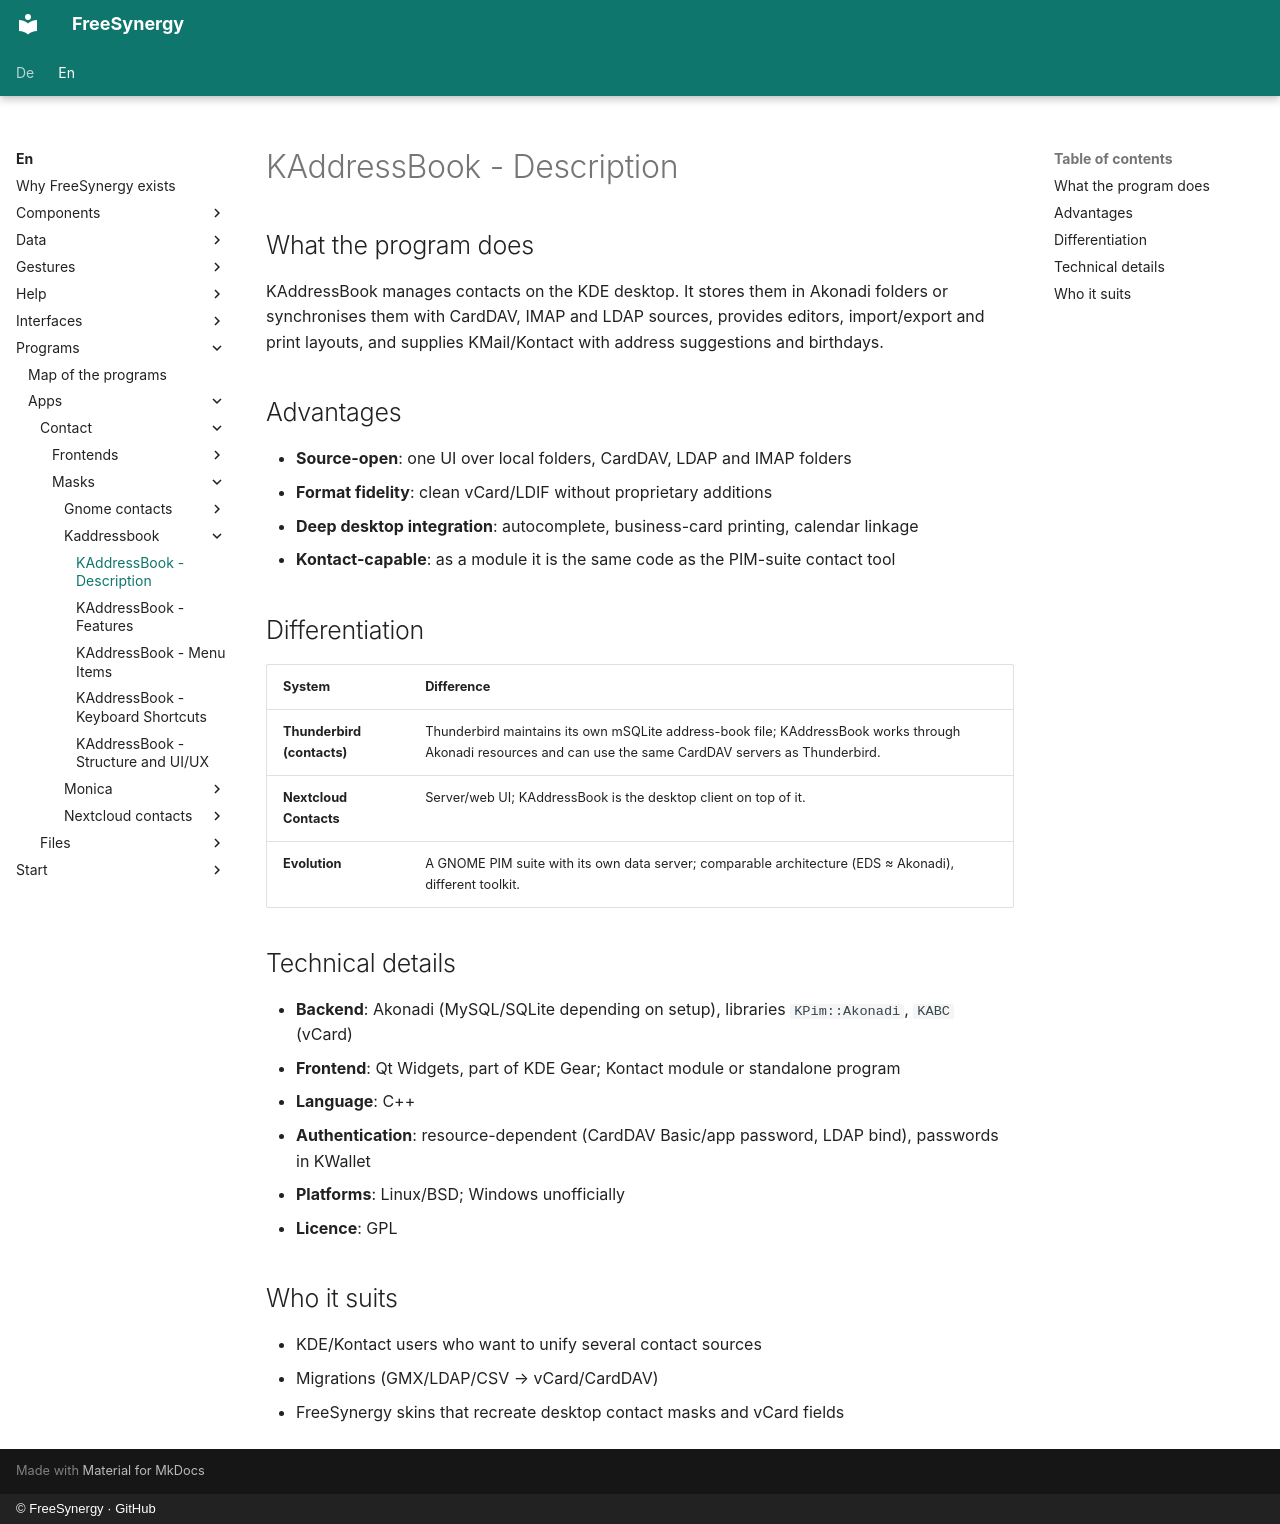

repository: FreeSynergy/fs-documentation · page: en/programs/apps/contact/masks/kaddressbook/description/index.html · generator: mkdocs · copyright: © FreeSynergy · GitHub

# KAddressBook - Description

## What the program does

KAddressBook manages contacts on the KDE desktop. It stores them in Akonadi folders or synchronises them with CardDAV, IMAP and LDAP sources, provides editors, import/export and print layouts, and supplies KMail/Kontact with address suggestions and birthdays.

## Advantages

- **Source-open**: one UI over local folders, CardDAV, LDAP and IMAP folders
- **Format fidelity**: clean vCard/LDIF without proprietary additions
- **Deep desktop integration**: autocomplete, business-card printing, calendar linkage
- **Kontact-capable**: as a module it is the same code as the PIM-suite contact tool

## Differentiation

| System | Difference |
|--------|------------|
| **Thunderbird (contacts)** | Thunderbird maintains its own mSQLite address-book file; KAddressBook works through Akonadi resources and can use the same CardDAV servers as Thunderbird. |
| **Nextcloud Contacts** | Server/web UI; KAddressBook is the desktop client on top of it. |
| **Evolution** | A GNOME PIM suite with its own data server; comparable architecture (EDS ≈ Akonadi), different toolkit. |

## Technical details

- **Backend**: Akonadi (MySQL/SQLite depending on setup), libraries `KPim::Akonadi`, `KABC` (vCard)
- **Frontend**: Qt Widgets, part of KDE Gear; Kontact module or standalone program
- **Language**: C++
- **Authentication**: resource-dependent (CardDAV Basic/app password, LDAP bind), passwords in KWallet
- **Platforms**: Linux/BSD; Windows unofficially
- **Licence**: GPL

## Who it suits

- KDE/Kontact users who want to unify several contact sources
- Migrations (GMX/LDAP/CSV → vCard/CardDAV)
- FreeSynergy skins that recreate desktop contact masks and vCard fields
